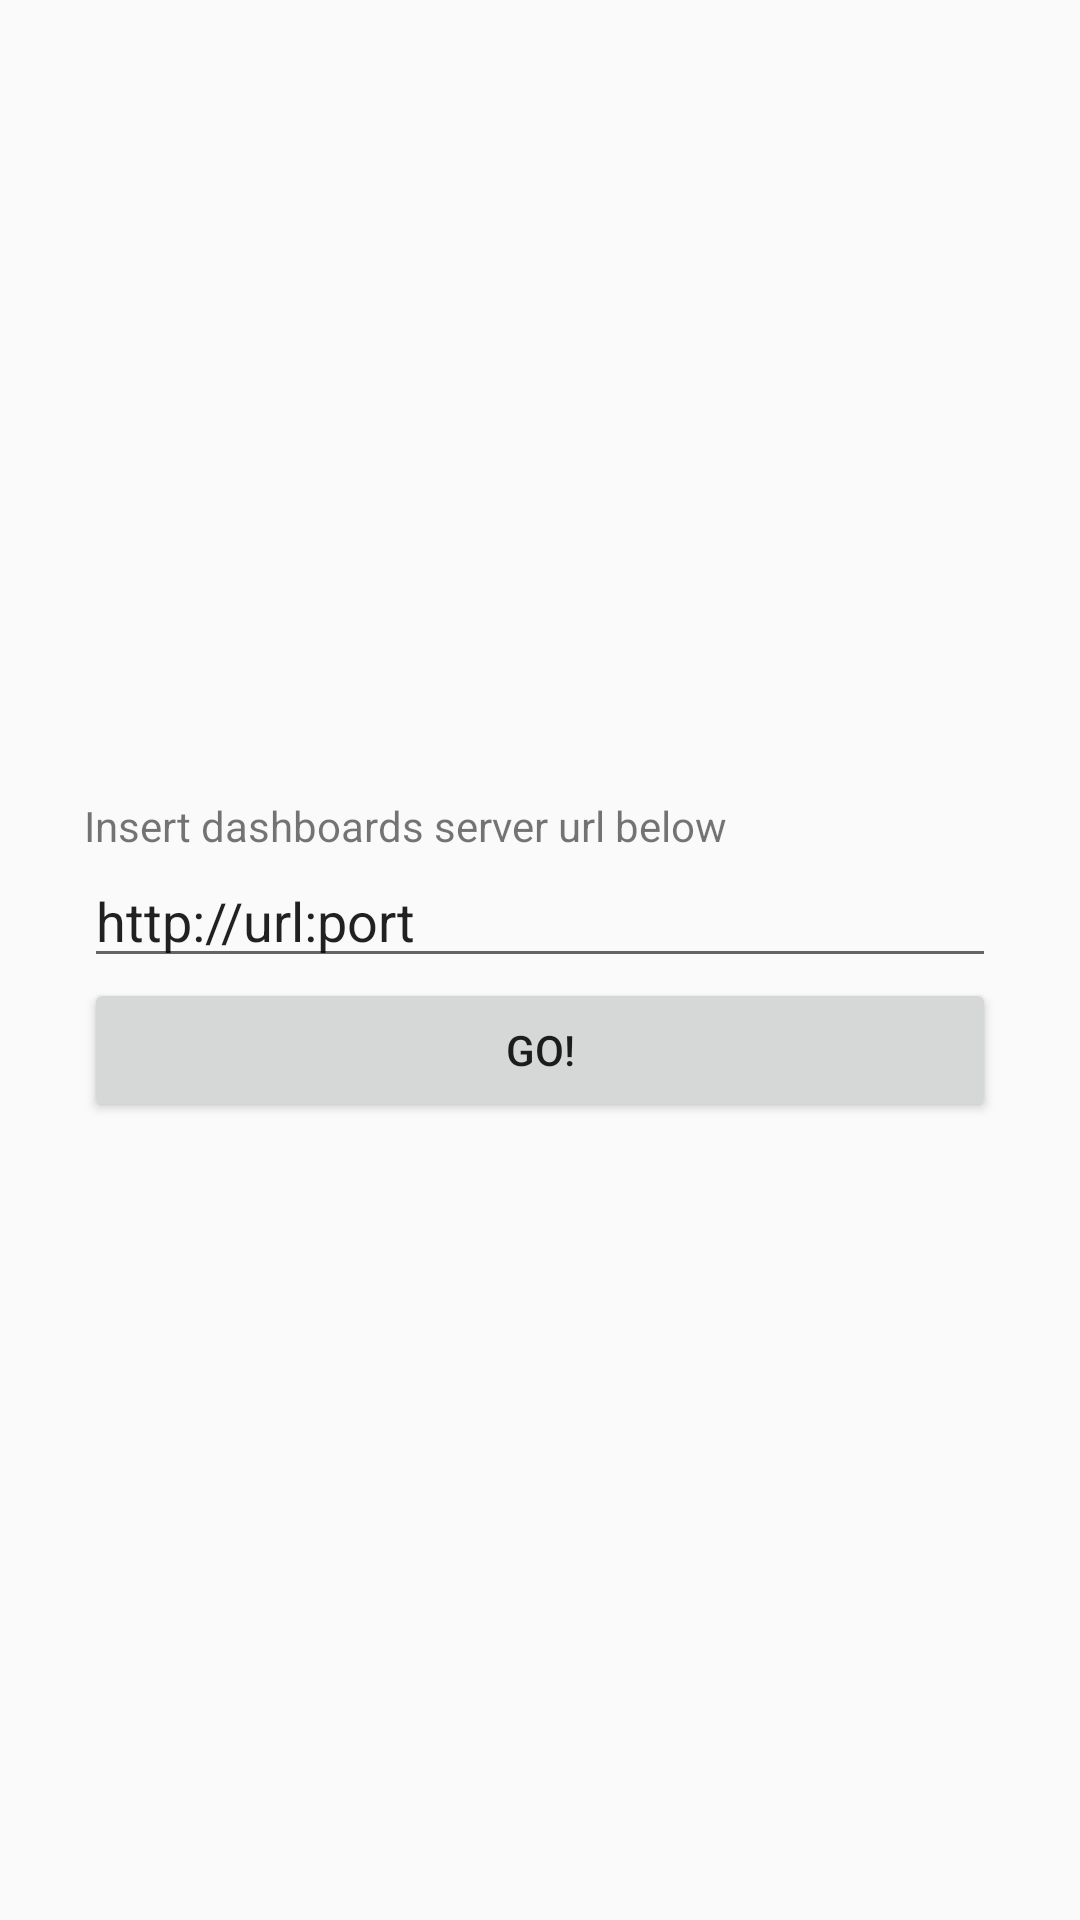

Here is an Android app screen rendered from its layout file. Give the layout XML and the strings, colors and styles it references.
<!-- AndroidManifest.xml: application theme AppTheme -->
<!-- res/layout/main.xml -->
<?xml version="1.0" encoding="utf-8"?>
<LinearLayout android:id="@+id/webview"
    xmlns:android="http://schemas.android.com/apk/res/android"
    android:layout_width="match_parent"
    android:layout_height="match_parent"
    android:gravity="center_vertical"
    android:orientation="vertical"
    android:padding="28dp">

    <TextView
        android:layout_width="match_parent"
        android:layout_height="wrap_content"
        android:text="@string/insert_url" />

    <EditText
        android:id="@+id/url"
        android:layout_width="match_parent"
        android:layout_height="wrap_content"
        android:inputType="textUri"
        android:text="@string/default_url" />

    <Button
        android:id="@+id/button"
        android:layout_width="match_parent"
        android:layout_height="wrap_content"
        android:text="@string/go" />

</LinearLayout>
<!-- resources referenced by this layout -->
<resources>
  <string name="default_url">http://url:port</string>
  <string name="go">Go!</string>
  <string name="insert_url">Insert dashboards server url below</string>
  <style name="AppTheme" parent="Theme.AppCompat.Light">
          <item name="colorPrimary">@color/colorPrimary</item>
          <item name="colorPrimaryDark">@color/colorPrimaryDark</item>
          <item name="colorAccent">@color/colorAccent</item>
      </style>
  <!-- not gathered from this repository: default colours our renderer supplied (Android Studio template values) -->
  <color name="colorPrimary">#FF6200EE</color>
  <color name="colorPrimaryDark">#FF3700B3</color>
  <color name="colorAccent">#FF03DAC5</color>
</resources>
